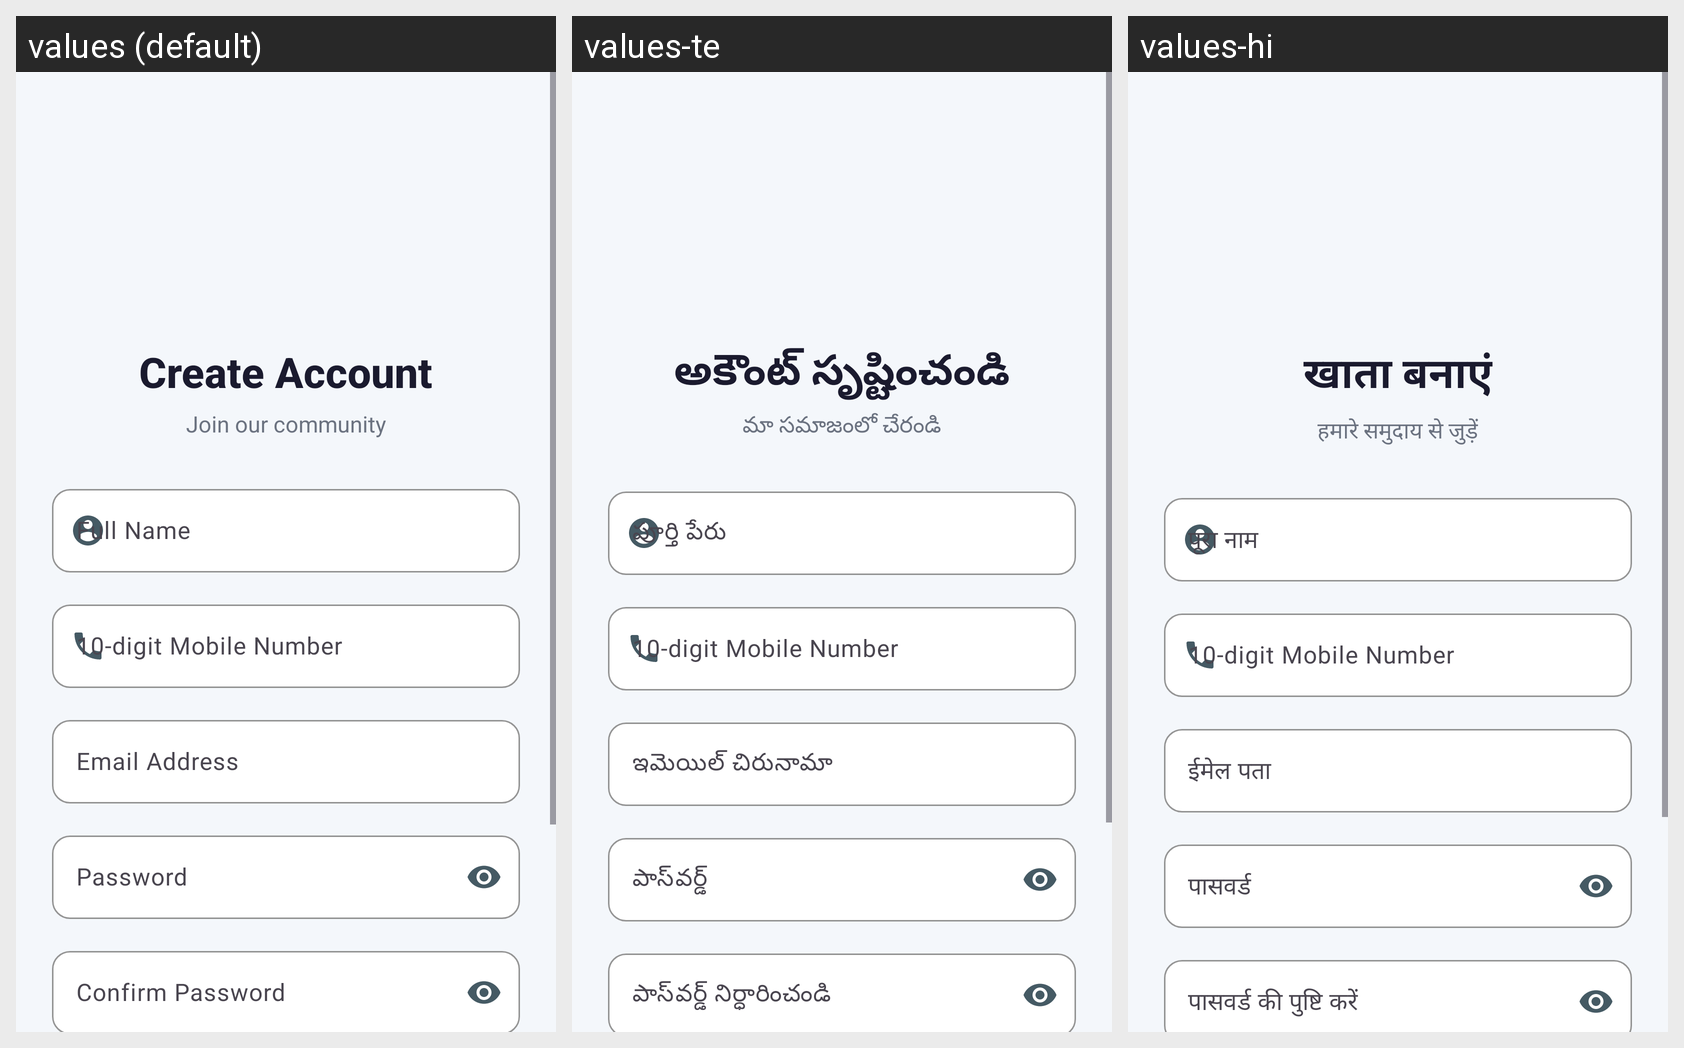

Translations of the strings shown on this Android screen, per locale in the grid:
Android screen res/layout/activity_signup.xml rendered under 3 locales, left to right: values (default), values-te, values-hi. Device: Nexus 5 (rendered at 1080×1920; each locale shown at half size, 540×960, under a caption strip naming it); theme Theme.QuickFix.
Other locales in the repository, not shown: values-kn, values-ml, values-ta.
Strings drawn on this screen, with the default value and each locale's value (text and hints the layout hard-codes, and strings that could not be matched under every locale, appear in the picture but are not listed):

registration_title
  values: Create Account
  values-te: అకౌంట్ సృష్టించండి
  values-hi: खाता बनाएं

registration_subtitle
  values: Join our community
  values-te: మా సమాజంలో చేరండి
  values-hi: हमारे समुदाय से जुड़ें

full_name_hint
  values: Full Name
  values-te: పూర్తి పేరు
  values-hi: पूरा नाम

email_hint
  values: Email Address
  values-te: ఇమెయిల్ చిరునామా
  values-hi: ईमेल पता

password_hint
  values: Password
  values-te: పాస్‌వర్డ్
  values-hi: पासवर्ड

confirm_password
  values: Confirm Password
  values-te: పాస్‌వర్డ్ నిర్ధారించండి
  values-hi: पासवर्ड की पुष्टि करें
